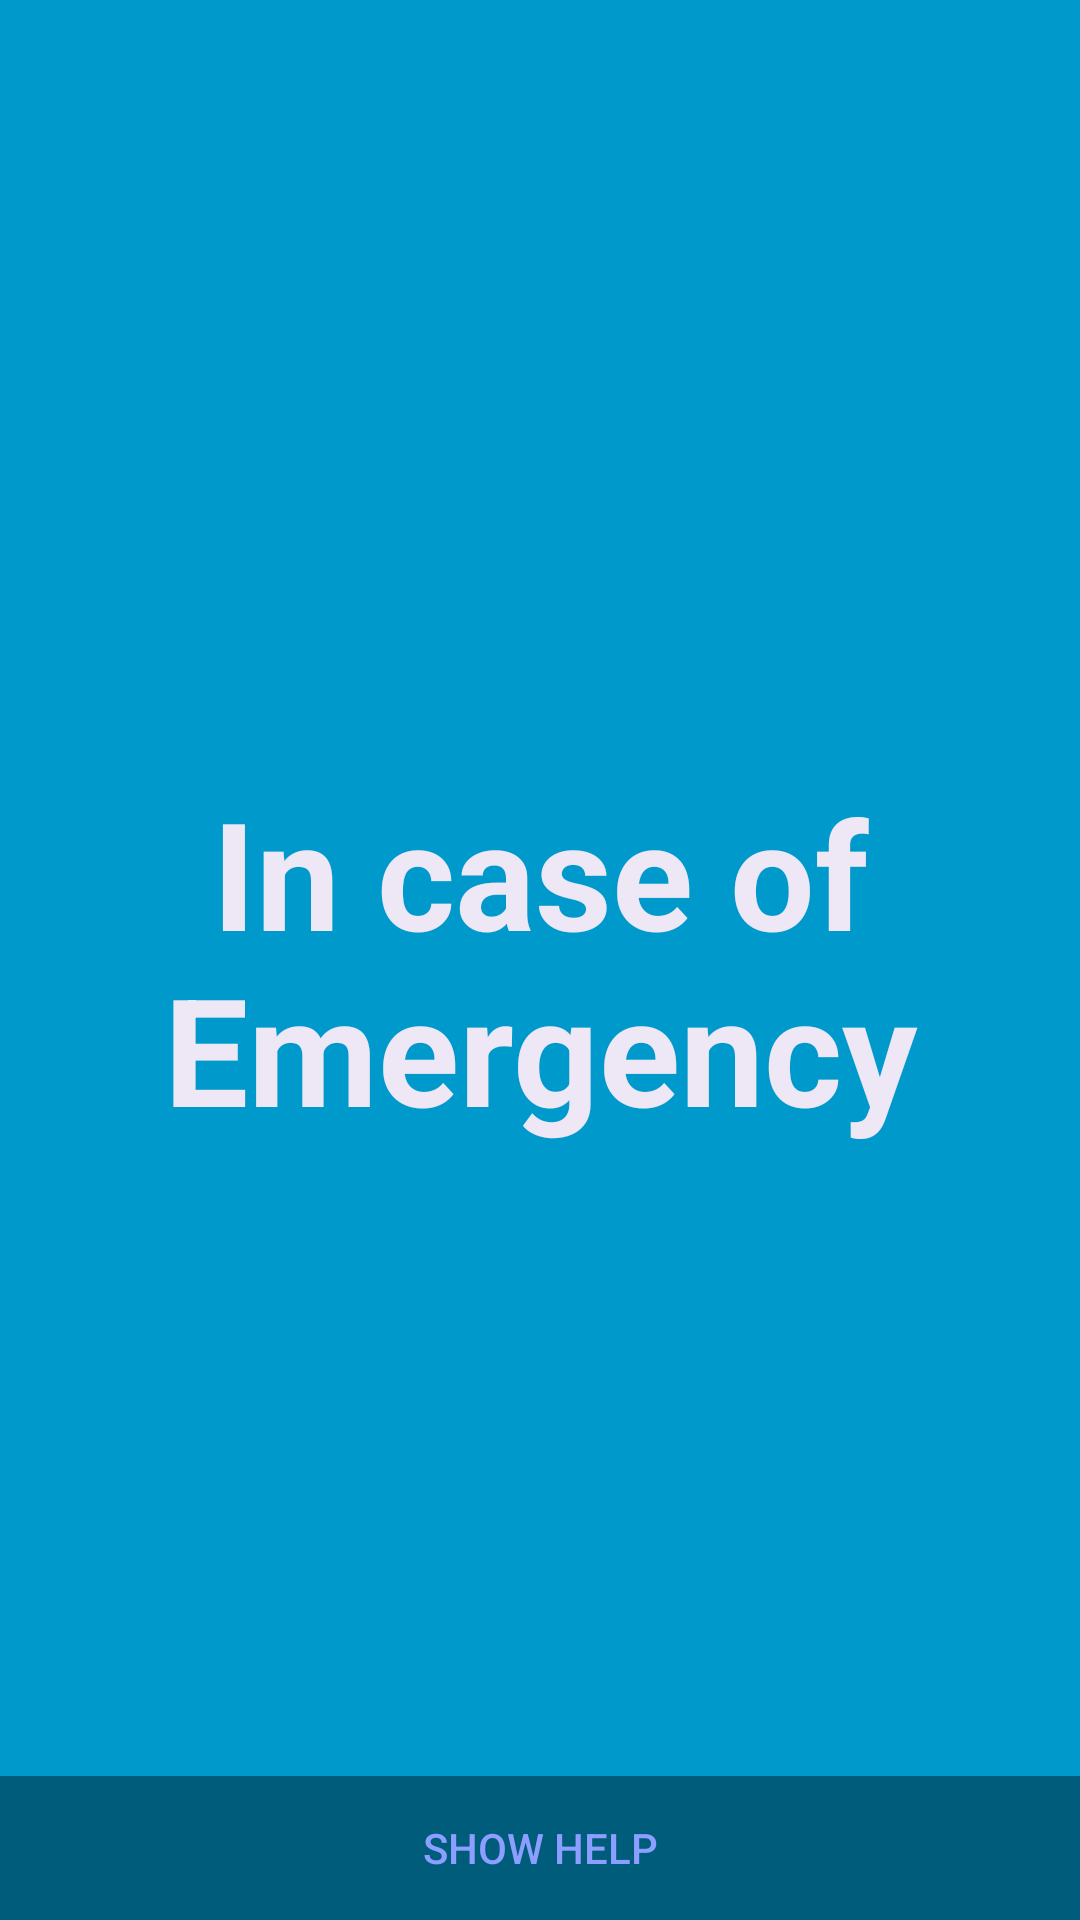

The Android layout XML behind this screen, and the referenced resources:
<!-- AndroidManifest.xml: activity theme FullscreenTheme -->
<!-- res/layout/activity_fullscreen.xml -->
<FrameLayout xmlns:android="http://schemas.android.com/apk/res/android"
             xmlns:tools="http://schemas.android.com/tools"
             android:layout_width="match_parent"
             android:layout_height="match_parent"
             android:background="#0099cc"
             tools:context="com.mecaylinmia.finalproject.FullscreenActivity">

    
    <TextView
        android:id="@+id/fullscreen_content"
        android:layout_width="match_parent"
        android:layout_height="match_parent"
        android:gravity="center"
        android:keepScreenOn="true"
        android:text="@string/dummy_content"
        android:textColor="@color/colorcare"
        android:textSize="50sp"
        android:textStyle="bold"/>

    
    <FrameLayout
        android:layout_width="match_parent"
        android:layout_height="match_parent"
        android:fitsSystemWindows="true">

        <LinearLayout
            android:id="@+id/fullscreen_content_controls"
            style="?metaButtonBarStyle"
            android:layout_width="match_parent"
            android:layout_height="wrap_content"
            android:layout_gravity="bottom|center_horizontal"
            android:background="@color/black_overlay"
            android:orientation="horizontal"
            tools:ignore="UselessParent">

            <Button
                android:id="@+id/dummy_button"
                style="?metaButtonBarButtonStyle"
                android:layout_width="0dp"
                android:layout_height="wrap_content"
                android:layout_weight="1"
                android:text="@string/dummy_button"/>

        </LinearLayout>
    </FrameLayout>

</FrameLayout>
<!-- resources referenced by this layout -->
<resources>
  <color name="black_overlay">#66000000</color>
  <color name="colorcare">#EDE7F6</color>
  <string name="dummy_button">show help</string>
  <string name="dummy_content">In case of Emergency</string>
  <style name="FullscreenTheme" parent="AppTheme">
          <item name="android:actionBarStyle">@style/FullscreenActionBarStyle</item>
          <item name="android:windowActionBarOverlay">true</item>
          <item name="android:windowBackground">@null</item>
          <item name="metaButtonBarStyle">?android:attr/buttonBarStyle</item>
          <item name="metaButtonBarButtonStyle">?android:attr/buttonBarButtonStyle</item>
      </style>
  <style name="AppTheme" parent="Theme.AppCompat.Light.NoActionBar">
          
          <item name="colorPrimary">@color/colorPrimary</item>
          <item name="colorPrimaryDark">@color/colorPrimaryDark</item>
          <item name="colorAccent">@color/colorAccent</item>
      </style>
  <style name="FullscreenActionBarStyle" parent="Widget.AppCompat.ActionBar">
          <item name="android:background">@color/black_overlay</item>
      </style>
  <color name="colorPrimary">#80CBC4</color>
  <color name="colorPrimaryDark">#009688</color>
  <color name="colorAccent">#8C9EFF</color>
</resources>
